Run: headless pygame with SDL's dummy video driver; simulated clock (each Clock.tick advances the game by its frame time, no real sleeping); random seed 0; keys injected as events and as key.get_pressed() state; no mouse input; restart key C tapped at the start of phases 3 and 4.
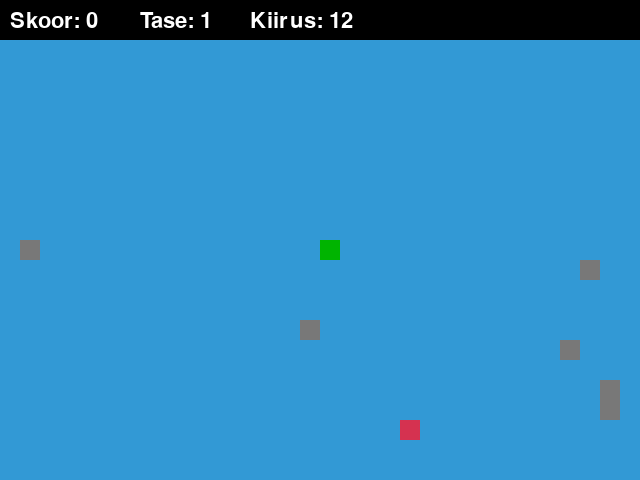
Frame 1 of 4 · flips 1–60 · no input
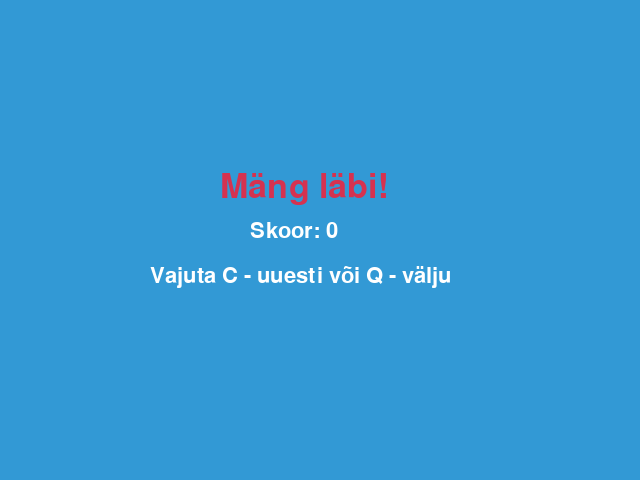
Frame 2 of 4 · flips 61–180 · tapped SPACE, RETURN · held RIGHT (→), D
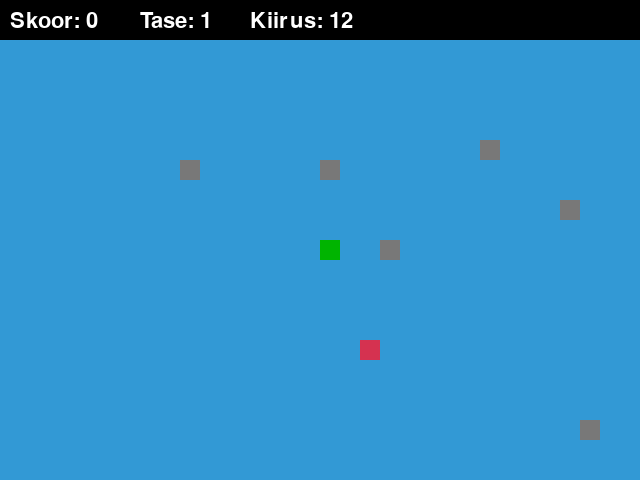
Frame 3 of 4 · flips 181–300 · tapped C · held DOWN (↓), S
Frame 4 of 4 · flips 301–420 · tapped C · held LEFT (←), A, UP (↑), W · screen same as frame 2, image omitted

The pygame program that drew these frames:

# Impordime pygame teegi, mida kasutatakse akna, graafika, klaviatuuri ja mängutsükli jaoks
import pygame

# Impordime random teegi, et saaksime toitu ja takistusi juhuslikesse kohtadesse paigutada
import random

# Impordime time teegi
# NB! Selles programmis seda tegelikult ei kasutata, seega selle võiks ka eemaldada
import time


# Käivitame pygame'i moodulid
# Ilma selleta ei tööta pygame'i aken, fondid ega sündmused korrektselt
pygame.init()


# -----------------------------
# VÄRVID
# -----------------------------
# Värvid on kirjas RGB-vormingus: [punane, roheline, sinine]
# Iga väärtus saab olla 0 kuni 255

# Valge värv, kasutatakse näiteks teksti jaoks
white = [255, 255, 255]

# Must värv, kasutatakse ülemise infokasti taustaks
black = [0, 0, 0]

# Punane värv, kasutatakse tavalise toidu ja mängu lõpu teksti jaoks
red = [213, 50, 80]

# Roheline värv, kasutatakse ussi joonistamiseks
green = [0, 180, 0]

# Sinine värv, kasutatakse mänguala taustaks
blue = [50, 153, 213]

# Kollane värv, kasutatakse eritoidu jaoks
yellow = [255, 255, 102]

# Hall värv, kasutatakse takistuste ehk seinaplokkide jaoks
gray = [120, 120, 120]

# Lilla värv
# NB! Praeguses koodis seda värvi ei kasutata
purple = [140, 70, 200]


# -----------------------------
# EKRAANI SEADED
# -----------------------------

# Mänguakna laius pikslites
screenX = 640

# Mänguakna kõrgus pikslites
screenY = 480

# Loome pygame'i akna suurusega 640 x 480 pikslit
screen = pygame.display.set_mode([screenX, screenY])

# Määrame akna pealkirja
pygame.display.set_caption("Snake Game")

# Loome kellaobjekti, millega kontrollime mängu kiirust ehk FPS-i
clock = pygame.time.Clock()


# -----------------------------
# MÄNGU ALGSEADED
# -----------------------------

# Ühe ussi ploki suurus pikslites
# Sama suurust kasutatakse ka toidu ja takistuste jaoks
snakeBlock = 20

# Ussi algkiirus
# See määrab, mitu korda sekundis mängutsükkel töötab
snakeSpeed = 12

# Mängija skoor alguses
score = 0

# Mängu tase alguses
level = 1


# -----------------------------
# FONDID
# -----------------------------

# Tavaline font väiksema teksti jaoks
# None tähendab, et pygame kasutab vaikimisi fonti
# 32 tähendab fondi suurust
font = pygame.font.SysFont(None, 32)

# Suurem font näiteks "Mäng läbi!" teksti jaoks
bigFont = pygame.font.SysFont(None, 50)


# -----------------------------
# USSI JOONISTAMISE FUNKTSIOON
# -----------------------------

def drawSnake(snakeBlock, snakeList):
    """
    Joonistab kogu ussi ekraanile.

    snakeBlock:
        ühe ussi kehaosa suurus pikslites

    snakeList:
        list kõikidest ussi kehaosadest
        iga kehaosa on kujul [x, y]
    """

    # Käime kõik ussi kehaosad ükshaaval läbi
    for block in snakeList:

        # Joonistame iga kehaosa rohelise ristkülikuna
        # block[0] on x-koordinaat
        # block[1] on y-koordinaat
        # snakeBlock on ristküliku laius ja kõrgus
        pygame.draw.rect(screen, green, [block[0], block[1], snakeBlock, snakeBlock])


# -----------------------------
# TEKSTI KUVAMISE FUNKTSIOON
# -----------------------------

def drawText(text, color, x, y, fontType):
    """
    Kuvab ekraanile teksti.

    text:
        tekst, mida soovime kuvada

    color:
        teksti värv

    x, y:
        teksti asukoht ekraanil

    fontType:
        font, mida teksti kuvamiseks kasutatakse
    """

    # Loome tekstist pygame'i pildi
    # True tähendab, et tekst silutakse, et see näeks parem välja
    message = fontType.render(text, True, color)

    # Kuvame loodud teksti ekraanile määratud asukohta
    screen.blit(message, [x, y])


# -----------------------------
# TOIDU LOOMISE FUNKTSIOON
# -----------------------------

def newFood():
    """
    Loob toidu juhuslikku kohta mänguväljal.

    Toit paigutatakse 20 pikslise ruudustiku järgi,
    et see kattuks ussi liikumise sammuga.
    """

    # Valime juhusliku x-koordinaadi
    # random.randrange valib arvu vahemikus 0 kuni screenX - snakeBlock
    # Jagame 20-ga, ümardame ja korrutame uuesti 20-ga,
    # et toit paikneks täpselt ruudustikul
    foodX = round(random.randrange(0, screenX - snakeBlock) / 20.0) * 20.0

    # Valime juhusliku y-koordinaadi
    # Algus on 40, sest ekraani ülemised 40 pikslit on infokasti jaoks
    foodY = round(random.randrange(40, screenY - snakeBlock) / 20.0) * 20.0

    # Tagastame toidu x- ja y-koordinaadi
    return foodX, foodY


# -----------------------------
# TAKISTUSTE LOOMISE FUNKTSIOON
# -----------------------------

def createWalls():
    """
    Loob mänguväljale juhuslikud takistused.

    Tagastab listi, kus iga takistus on kujul [x, y].
    """

    # Tühi list takistuste hoidmiseks
    walls = []

    # Loome 6 takistust
    for i in range(6):

        # Valime juhusliku x-koordinaadi ruudustiku järgi
        wallX = random.randrange(0, screenX - snakeBlock, snakeBlock)

        # Valime juhusliku y-koordinaadi
        # Algus on 80, et takistused ei tekiks liiga üles infokasti lähedale
        wallY = random.randrange(80, screenY - snakeBlock, snakeBlock)

        # Lisame takistuse listi
        walls.append([wallX, wallY])

    # Tagastame kõik loodud takistused
    return walls


# -----------------------------
# PÕHILINE MÄNGUTSÜKKEL
# -----------------------------

def gameLoop():
    """
    See funktsioon sisaldab kogu mängu põhiloogikat:
    - sündmuste kontroll
    - ussi liikumine
    - kokkupõrked
    - toidu söömine
    - skoori ja taseme muutmine
    - ekraani uuendamine
    """

    # Kasutame globaalseid muutujaid,
    # sest neid muudetakse funktsiooni sees
    global snakeSpeed
    global score
    global level

    # gameover määrab, kas mäng peab täielikult lõppema
    gameover = False

    # gameclose määrab, kas mängija on kaotanud
    # Kui see on True, kuvatakse mängu lõpu ekraan
    gameclose = False

    # -----------------------------
    # USSI ALGASUKOHT
    # -----------------------------

    # Ussi algne x-koordinaat on ekraani keskel
    posX = screenX / 2

    # Ussi algne y-koordinaat on ekraani keskel
    posY = screenY / 2

    # -----------------------------
    # LIIKUMISE MUUTUJAD
    # -----------------------------

    # speedX määrab, kui palju uss liigub x-teljel igas kaadris
    # Alguses on 0, seega uss ei liigu enne klahvivajutust
    speedX = 0

    # speedY määrab, kui palju uss liigub y-teljel igas kaadris
    speedY = 0

    # -----------------------------
    # USSI ANDMED
    # -----------------------------

    # snakeList hoiab kõiki ussi kehaosi
    # Iga kehaosa on list kujul [x, y]
    snakeList = []

    # Ussi algpikkus on 1 plokk
    snakeLength = 1

    # -----------------------------
    # TOIT
    # -----------------------------

    # Loome esimese tavalise toidu
    foodX, foodY = newFood()

    # -----------------------------
    # ERITOIT
    # -----------------------------

    # bonusFood näitab, kas eritoit on hetkel ekraanil olemas
    bonusFood = False

    # Eritoidu algsed koordinaadid
    bonusX = 0
    bonusY = 0

    # Loendur, kui kaua eritoit ekraanil püsib
    bonusCounter = 0

    # -----------------------------
    # TAKISTUSED
    # -----------------------------

    # Loome algsed takistused
    walls = createWalls()

    # -----------------------------
    # PEAMINE WHILE-TSÜKKEL
    # -----------------------------

    # See tsükkel töötab seni, kuni mäng pole täielikult läbi
    while not gameover:

        # -----------------------------
        # MÄNGU LÕPU EKRAAN
        # -----------------------------

        # Kui mängija kaotab, muutub gameclose True väärtuseks
        # Siis näidatakse mängu lõpu ekraani
        while gameclose:

            # Täidame tausta sinise värviga
            screen.fill(blue)

            # Kuvame mängu lõpu teksti
            drawText("Mäng läbi!", red, screenX / 2 - 100, screenY / 2 - 70, bigFont)

            # Kuvame lõppskoori
            drawText("Skoor: " + str(score), white, screenX / 2 - 70, screenY / 2 - 20, font)

            # Kuvame juhised, kuidas uuesti alustada või väljuda
            drawText("Vajuta C - uuesti või Q - välju", white, screenX / 2 - 170, screenY / 2 + 25, font)

            # Uuendame ekraani, et tekst nähtavaks muutuks
            pygame.display.update()

            # Kontrollime kasutaja tegevusi mängu lõpu ekraanil
            for event in pygame.event.get():

                # Kui kasutaja sulgeb akna ristist
                if event.type == pygame.QUIT:
                    gameover = True
                    gameclose = False

                # Kui kasutaja vajutab klahvi
                if event.type == pygame.KEYDOWN:

                    # Kui vajutatakse Q, lõpetatakse mäng
                    if event.key == pygame.K_q:
                        gameover = True
                        gameclose = False

                    # Kui vajutatakse C, alustatakse mäng uuesti
                    if event.key == pygame.K_c:

                        # Lähtestame skoori
                        score = 0

                        # Lähtestame taseme
                        level = 1

                        # Lähtestame kiiruse
                        snakeSpeed = 12

                        # Käivitame mängutsükli uuesti
                        gameLoop()

        # -----------------------------
        # SÜNDMUSTE KONTROLL
        # -----------------------------

        # Käime läbi kõik pygame'i sündmused
        # Näiteks klahvivajutused või akna sulgemine
        for event in pygame.event.get():

            # Kui kasutaja sulgeb mänguakna
            if event.type == pygame.QUIT:
                gameover = True

            # Kui kasutaja vajutab mingit klahvi
            if event.type == pygame.KEYDOWN:

                # Vasakule liikumine
                # Kontroll speedX == 0 takistab ussil kohe vastassuunda pööramist
                if event.key == pygame.K_LEFT and speedX == 0:
                    speedX = -snakeBlock
                    speedY = 0

                # Paremale liikumine
                elif event.key == pygame.K_RIGHT and speedX == 0:
                    speedX = snakeBlock
                    speedY = 0

                # Üles liikumine
                elif event.key == pygame.K_UP and speedY == 0:
                    speedY = -snakeBlock
                    speedX = 0

                # Alla liikumine
                elif event.key == pygame.K_DOWN and speedY == 0:
                    speedY = snakeBlock
                    speedX = 0

        # -----------------------------
        # EKRAANI ÄÄREGA KOKKUPÕRGE
        # -----------------------------

        # Kui ussi pea läheb ekraani piiridest välja,
        # siis mängija kaotab
        # posY < 40 tähendab, et uss läks ülemisse infokasti
        if posX >= screenX or posX < 0 or posY >= screenY or posY < 40:
            gameclose = True

        # -----------------------------
        # USSI LIIKUMINE
        # -----------------------------

        # Muudame ussi pea x-koordinaati vastavalt liikumiskiirusele
        posX += speedX

        # Muudame ussi pea y-koordinaati vastavalt liikumiskiirusele
        posY += speedY

        # -----------------------------
        # TAUSTA JOONISTAMINE
        # -----------------------------

        # Täidame kogu ekraani sinise taustaga
        # Seda tehakse igal kaadril, et vana pilt ära kustutada
        screen.fill(blue)

        # -----------------------------
        # ÜLEMINE INFOKAST
        # -----------------------------

        # Joonistame ülemise musta riba,
        # kus kuvatakse skoor, tase ja kiirus
        pygame.draw.rect(screen, black, [0, 0, screenX, 40])

        # Kuvame skoori
        drawText("Skoor: " + str(score), white, 10, 10, font)

        # Kuvame taseme
        drawText("Tase: " + str(level), white, 140, 10, font)

        # Kuvame kiiruse
        drawText("Kiirus: " + str(snakeSpeed), white, 250, 10, font)

        # -----------------------------
        # TOIDU JOONISTAMINE
        # -----------------------------

        # Joonistame tavalise toidu punase ruuduna
        pygame.draw.rect(screen, red, [foodX, foodY, snakeBlock, snakeBlock])

        # -----------------------------
        # ERITOIDU JOONISTAMINE
        # -----------------------------

        # Kui eritoit on olemas, joonistame selle kollase ruuduna
        if bonusFood:
            pygame.draw.rect(screen, yellow, [bonusX, bonusY, snakeBlock, snakeBlock])

        # -----------------------------
        # TAKISTUSTE JOONISTAMINE
        # -----------------------------

        # Käime kõik takistused läbi
        for wall in walls:

            # Joonistame iga takistuse halli ruuduna
            pygame.draw.rect(screen, gray, [wall[0], wall[1], snakeBlock, snakeBlock])

        # -----------------------------
        # USSI PEA LISAMINE
        # -----------------------------

        # Loome uue listi ussi pea koordinaatide jaoks
        snakeHead = []

        # Lisame pea x-koordinaadi
        snakeHead.append(posX)

        # Lisame pea y-koordinaadi
        snakeHead.append(posY)

        # Lisame pea kogu ussi keha listi lõppu
        snakeList.append(snakeHead)

        # -----------------------------
        # USSI PIKKUSE PIIRAMINE
        # -----------------------------

        # Kui kehaosade arv on suurem kui lubatud ussi pikkus,
        # eemaldame kõige vanema kehaosa
        # See tekitab liikumise efekti
        if len(snakeList) > snakeLength:
            del snakeList[0]

        # -----------------------------
        # KOKKUPÕRGE ISEENDAGA
        # -----------------------------

        # Kontrollime kõiki kehaosi peale viimase,
        # sest viimane on ussi pea
        for block in snakeList[:-1]:

            # Kui pea asukoht kattub mõne kehaosaga,
            # siis uss sõitis iseendale otsa
            if block == snakeHead:
                gameclose = True

        # -----------------------------
        # KOKKUPÕRGE TAKISTUSEGA
        # -----------------------------

        # Käime kõik takistused läbi
        for wall in walls:

            # Kui ussi pea koordinaadid kattuvad takistuse koordinaatidega,
            # siis mängija kaotab
            if posX == wall[0] and posY == wall[1]:
                gameclose = True

        # -----------------------------
        # USSI JOONISTAMINE
        # -----------------------------

        # Joonistame ussi ekraanile
        drawSnake(snakeBlock, snakeList)

        # Uuendame ekraani, et kõik joonistatud objektid nähtavaks muutuksid
        pygame.display.update()

        # -----------------------------
        # TAVALISE TOIDU SÖÖMINE
        # -----------------------------

        # Kui ussi pea asukoht kattub toidu asukohaga,
        # tähendab see, et uss sõi toidu ära
        if posX == foodX and posY == foodY:

            # Loome uue toidu uude juhuslikku kohta
            foodX, foodY = newFood()

            # Suurendame ussi pikkust ühe ploki võrra
            snakeLength += 1

            # Suurendame skoori ühe punkti võrra
            score += 1

            # -----------------------------
            # TASEME JA KIIRUSE TÕSTMINE
            # -----------------------------

            # Iga 5 punkti järel tõuseb tase
            # Näiteks skoor 5, 10, 15 jne
            if score % 5 == 0:

                # Suurendame taset ühe võrra
                level += 1

                # Suurendame ussi kiirust
                snakeSpeed += 2

                # Loome uued takistused, et mäng muutuks raskemaks
                walls = createWalls()

            # -----------------------------
            # ERITOIDU TEKKIMINE
            # -----------------------------

            # random.randint(1, 4) annab juhusliku arvu 1 kuni 4
            # Kui arv on 1, tekib eritoit
            # See tähendab umbes 25% võimalust
            if random.randint(1, 4) == 1:

                # Märgime, et eritoit on nüüd olemas
                bonusFood = True

                # Loome eritoidule juhusliku asukoha
                bonusX, bonusY = newFood()

                # Määrame, kui kaua eritoit ekraanil püsib
                bonusCounter = 300

        # -----------------------------
        # ERITOIDU SÖÖMINE
        # -----------------------------

        # Kui eritoit on olemas ja ussi pea on selle kohal,
        # siis uss sööb eritoidu ära
        if bonusFood and posX == bonusX and posY == bonusY:

            # Eemaldame eritoidu ekraanilt
            bonusFood = False

            # Suurendame ussi pikkust kahe võrra
            snakeLength += 2

            # Suurendame skoori kolme võrra
            score += 3

        # -----------------------------
        # ERITOIDU AJAPIIRANG
        # -----------------------------

        # Kui eritoit on olemas, vähendame selle loendurit
        if bonusFood:

            # Iga mängutsükli sammuga väheneb loendur ühe võrra
            bonusCounter -= 1

            # Kui loendur jõuab nulli,
            # siis eritoit kaob ekraanilt
            if bonusCounter <= 0:
                bonusFood = False

        # -----------------------------
        # MÄNGU KIIRUSE KONTROLL
        # -----------------------------

        # clock.tick piirab, mitu korda sekundis tsükkel töötab
        # snakeSpeed suureneb taseme tõustes,
        # seega uss hakkab kiiremini liikuma
        clock.tick(snakeSpeed)

    # Kui mängutsükkel lõpeb, sulgeme pygame'i
    pygame.quit()

    # Lõpetame programmi
    quit()


# Käivitame mängu
gameLoop()
